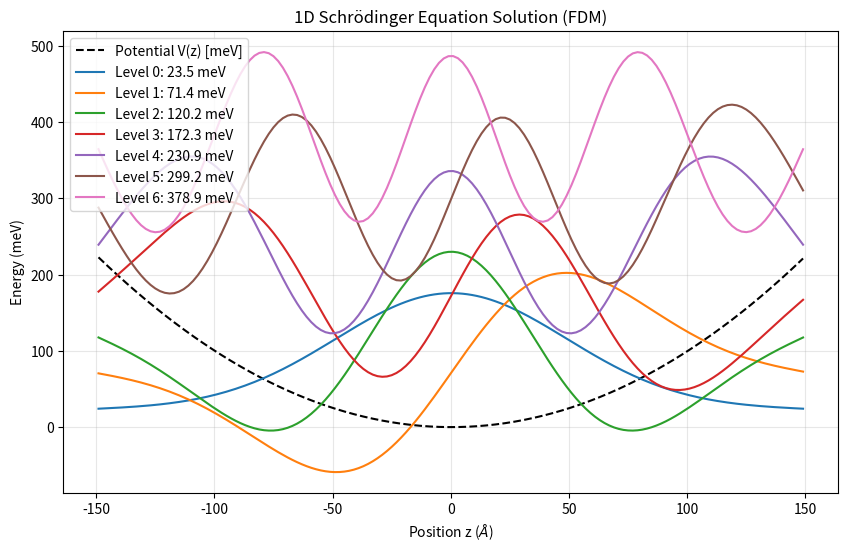

This chart was generated by the following Python code:
import numpy as np
import scipy.linalg as la
import matplotlib.pyplot as plt

# --- Physical Constants (SI Units) ---
hbar = 1.0545718e-34      # Reduced Planck's constant (J·s)
me = 9.10938356e-31       # Electron mass (kg)
e_charge = 1.60217663e-19 # Electron charge (Coulomb)
angstrom = 1e-10          # 1 Angstrom to meter
nm = 1e-9
meV = 1.60217663e-22      # 1 meV to Joules

# --- Initialize ---
m_star = 0.067 * me       
L = 15.1 * nm     
N1 = 150
dz = 1 * angstrom         
omega_z = 5e13            
B = 20
F = 5e4      

# z ranges from 0 to L. We solve for the interior points.
z = np.linspace(-L, L, N1 + 2)
z_int = z[1:-1]           # Interior points (Boundary conditions: psi=0 at ends)
N = len(z_int)

dz = z[1] - z[0]

# V_conf centered in the well: 1/2 * m* * omega^2 * (z - L/2)^2
V_conf = 0.5 * m_star * (omega_z**2) * (z_int)**2

# Magnetic term: (e^2 * B^2 / 2m*) * z^2
V_B = ((e_charge**2 * B**2) / (2 * m_star)) * (z_int)**2

# Electric term: -e * F * (z + L/2)
V_F = -e_charge * F * (z_int + L/2)

# Total Potential (V_H set to 0 as it usually requires iterative Poisson solving)
V_total = V_conf + V_B + V_F 
# V_total = V_total - np.min(V_total)
# V_total = V_conf


# --- Compute ---
# Kinetic energy factor
t = hbar**2 / (2 * m_star * dz**2)
# t = 1/(dz**2)

# Main diagonal and off-diagonals
diag = 2 * t * np.ones(N) + V_total
off_diag = -t * np.ones(N - 1)

# Solve the eigenvalue problem H*psi = E*psi
energies, wavefunctions = la.eigh_tridiagonal(diag, off_diag)

# --- Visualization ---
print(f"Ground state energy: {energies[0]/meV:.2f} meV")
print(f"First excited state: {energies[1]/meV:.2f} meV")
print(f"Vtotal: {V_total[0]/meV:.2f} meV")
plt.figure(figsize=(10, 6))
plt.plot(z_int/angstrom, V_total/meV, 'k--', label='Potential V(z) [meV]')
print(dz)
for i in range(7): # Plot first 3 states
    psi = wavefunctions[:, i]
    # Normalize and scale for visibility, then shift by energy level
    plt.plot((z_int)/angstrom, (psi * 1000) + (energies[i]/meV), 
             label=f'Level {i}: {energies[i]/meV:.1f} meV')

plt.title("1D Schrödinger Equation Solution (FDM)")
plt.xlabel("Position z ($\AA$)")
plt.ylabel("Energy (meV)")
plt.legend()
plt.grid(True, alpha=0.3)
plt.show()